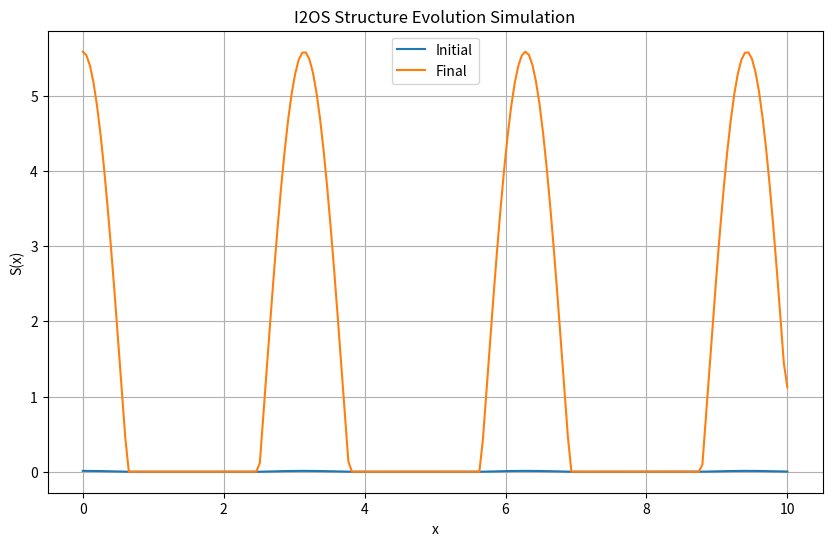

Write Python code to recreate this figure.
import numpy as np
import matplotlib.pyplot as plt

# 空間
N = 200
x = np.linspace(0, 10, N)
dx = x[1] - x[0]

# 時間
dt = 0.01
steps = 500

# 意味場 M（適当に定義）
M = np.sin(x) + 0.3 * np.sin(3 * x)

# 勾配 ∇M
grad_M = np.gradient(M, dx)

# 問い強度 Q
Q = np.abs(grad_M)

# 閾値
theta = 0.5

# Γ（構造生成）
def Gamma(Q):
    return np.maximum(Q - theta, 0)

# 共鳴 R（簡易）
R = np.ones_like(x) * 0.8

# 構造 S 初期値
S = np.zeros_like(x)

# 保存用
history = []

# 時間発展
for t in range(steps):
    dSdt = Gamma(Q) * R
    S = S + dt * dSdt
    history.append(S.copy())

history = np.array(history)

# 可視化
plt.figure(figsize=(10,6))

# 最初と最後
plt.plot(x, history[0], label="Initial")
plt.plot(x, history[-1], label="Final")

plt.title("I2OS Structure Evolution Simulation")
plt.xlabel("x")
plt.ylabel("S(x)")
plt.legend()
plt.grid()

plt.show()
